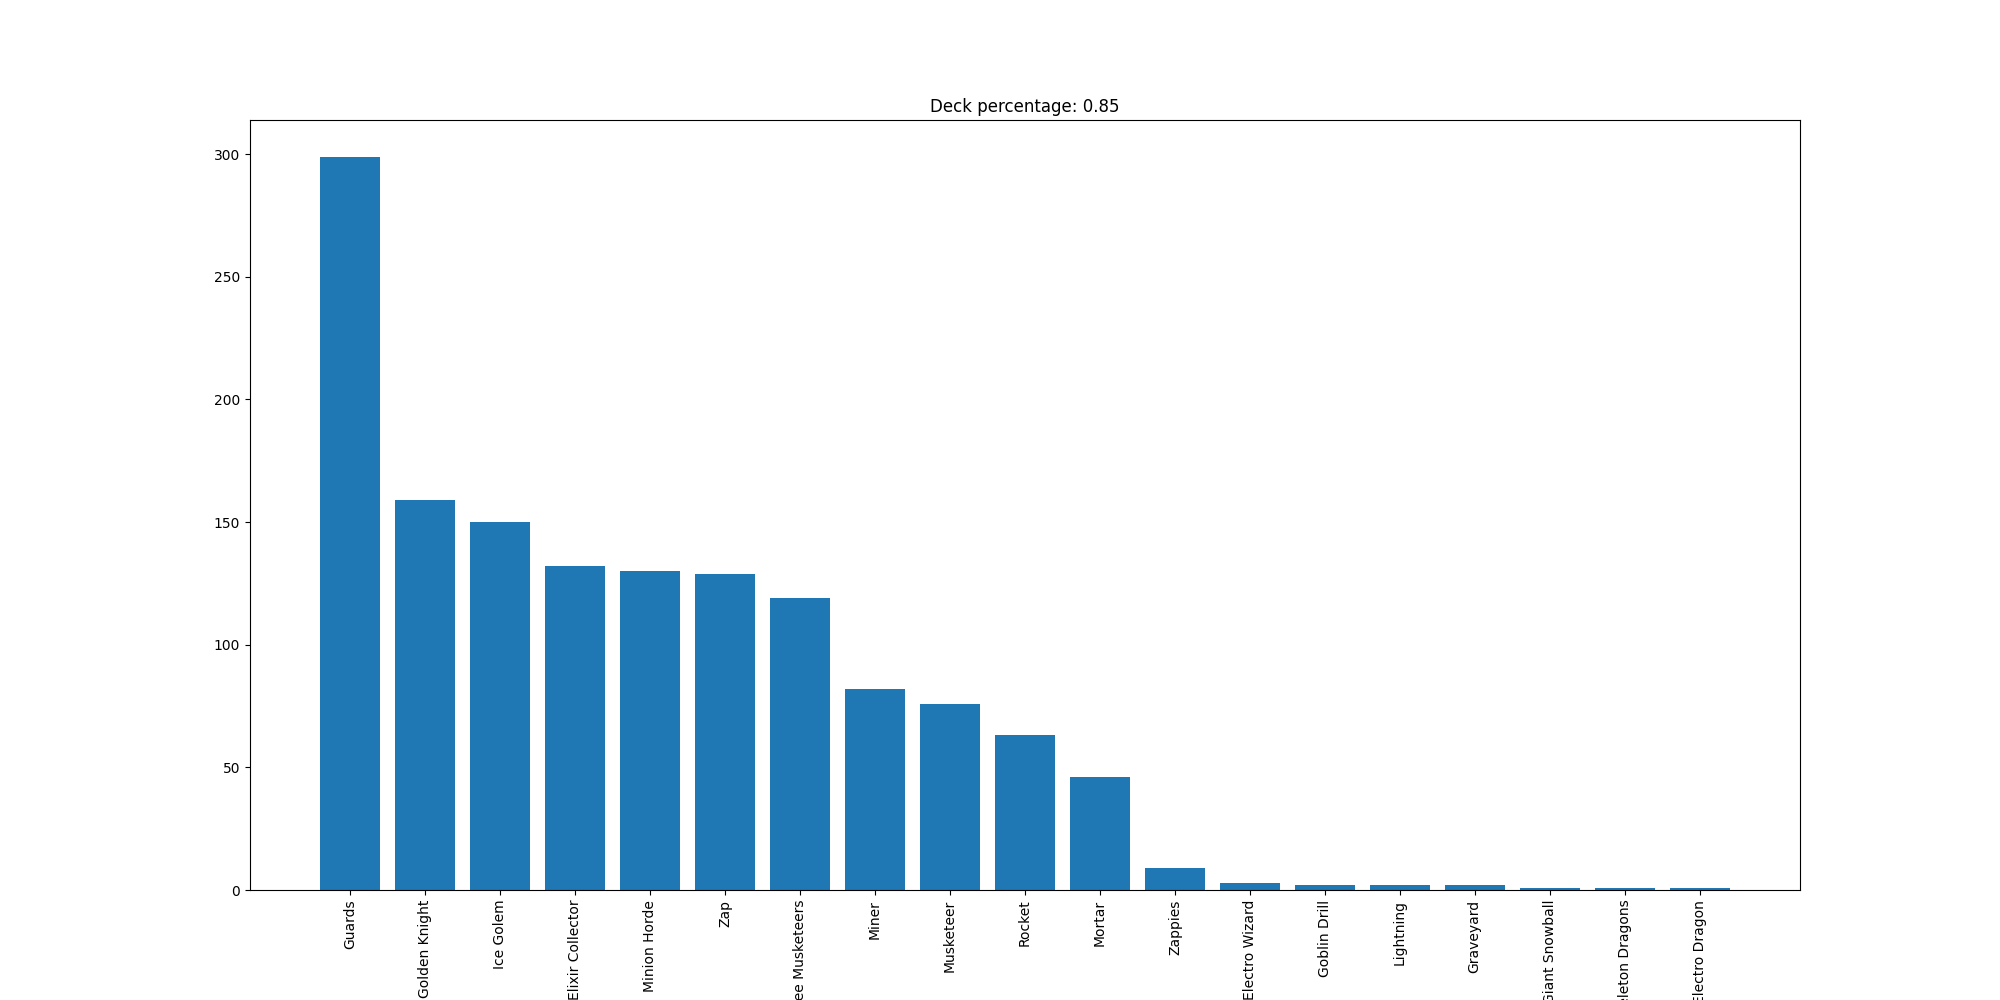

The table this chart was drawn from, first rows:
Guards, 299
Golden Knight, 159
Ice Golem, 150
Elixir Collector, 132
Minion Horde, 130
Zap, 129
Three Musketeers, 119
Miner, 82
Musketeer, 76
Rocket, 63
Mortar, 46
Zappies, 9
Electro Wizard, 3
Goblin Drill, 2
Lightning, 2
Graveyard, 2
Giant Snowball, 1
Skeleton Dragons, 1
Electro Dragon, 1
